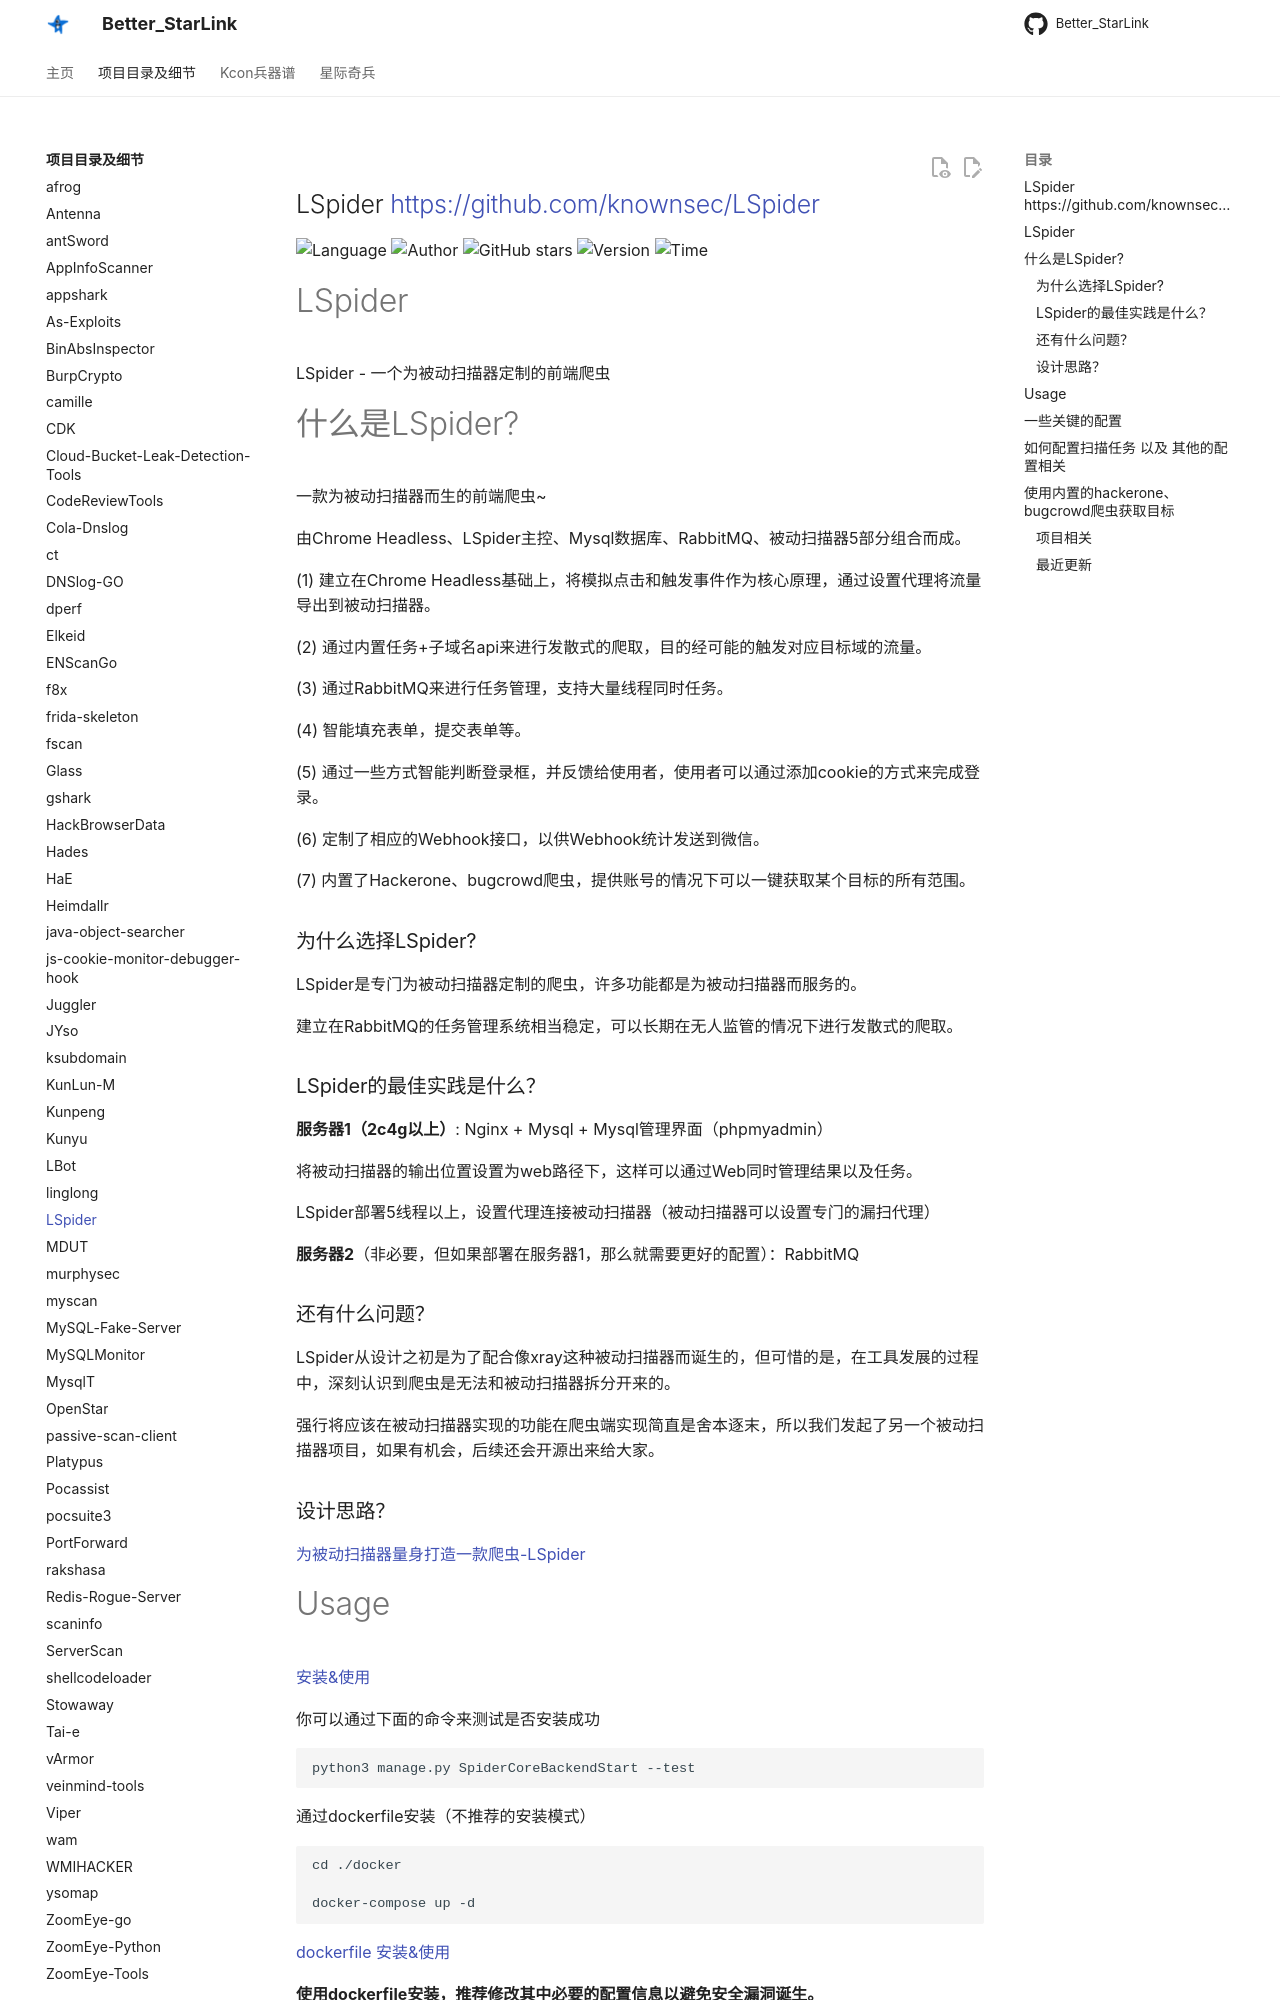

repository: ProbiusOfficial/Better_StarLink · page: detail/LSpider/index.html · generator: mkdocs

## LSpider <https://github.com/knownsec/LSpider>
<!--auto_detail_badge_begin_0b490ffb61b26b45de3ea5d7dd8a582e-->
![Language](https://img.shields.io/badge/Language-Python-blue)
![Author](https://img.shields.io/badge/Author-LoRexxar-orange)
![GitHub stars](https://img.shields.io/github/stars/knownsec/LSpider.svg?style=flat&logo=github)
![Version](https://img.shields.io/badge/Version-V1.0.2-red)
![Time](https://img.shields.io/badge/Join-20200821-green)
<!--auto_detail_badge_end_fef74f2d7ea73fcc43ff78e05b1e7451-->


# LSpider

LSpider - 一个为被动扫描器定制的前端爬虫

# 什么是LSpider?

一款为被动扫描器而生的前端爬虫~

由Chrome Headless、LSpider主控、Mysql数据库、RabbitMQ、被动扫描器5部分组合而成。

(1) 建立在Chrome Headless基础上，将模拟点击和触发事件作为核心原理，通过设置代理将流量导出到被动扫描器。

(2) 通过内置任务+子域名api来进行发散式的爬取，目的经可能的触发对应目标域的流量。

(3) 通过RabbitMQ来进行任务管理，支持大量线程同时任务。

(4) 智能填充表单，提交表单等。

(5) 通过一些方式智能判断登录框，并反馈给使用者，使用者可以通过添加cookie的方式来完成登录。

(6) 定制了相应的Webhook接口，以供Webhook统计发送到微信。

(7) 内置了Hackerone、bugcrowd爬虫，提供账号的情况下可以一键获取某个目标的所有范围。

### 为什么选择LSpider?

LSpider是专门为被动扫描器定制的爬虫，许多功能都是为被动扫描器而服务的。

建立在RabbitMQ的任务管理系统相当稳定，可以长期在无人监管的情况下进行发散式的爬取。

### LSpider的最佳实践是什么？

**服务器1（2c4g以上）**: Nginx + Mysql + Mysql管理界面（phpmyadmin）

将被动扫描器的输出位置设置为web路径下，这样可以通过Web同时管理结果以及任务。

LSpider部署5线程以上，设置代理连接被动扫描器（被动扫描器可以设置专门的漏扫代理）

**服务器2**（非必要，但如果部署在服务器1，那么就需要更好的配置）：RabbitMQ

### 还有什么问题？

LSpider从设计之初是为了配合像xray这种被动扫描器而诞生的，但可惜的是，在工具发展的过程中，深刻认识到爬虫是无法和被动扫描器拆分开来的。

强行将应该在被动扫描器实现的功能在爬虫端实现简直是舍本逐末，所以我们发起了另一个被动扫描器项目，如果有机会，后续还会开源出来给大家。

### 设计思路？

[为被动扫描器量身打造一款爬虫-LSpider](https://lorexxar.cn/2021/01/28/lspider-design/)
